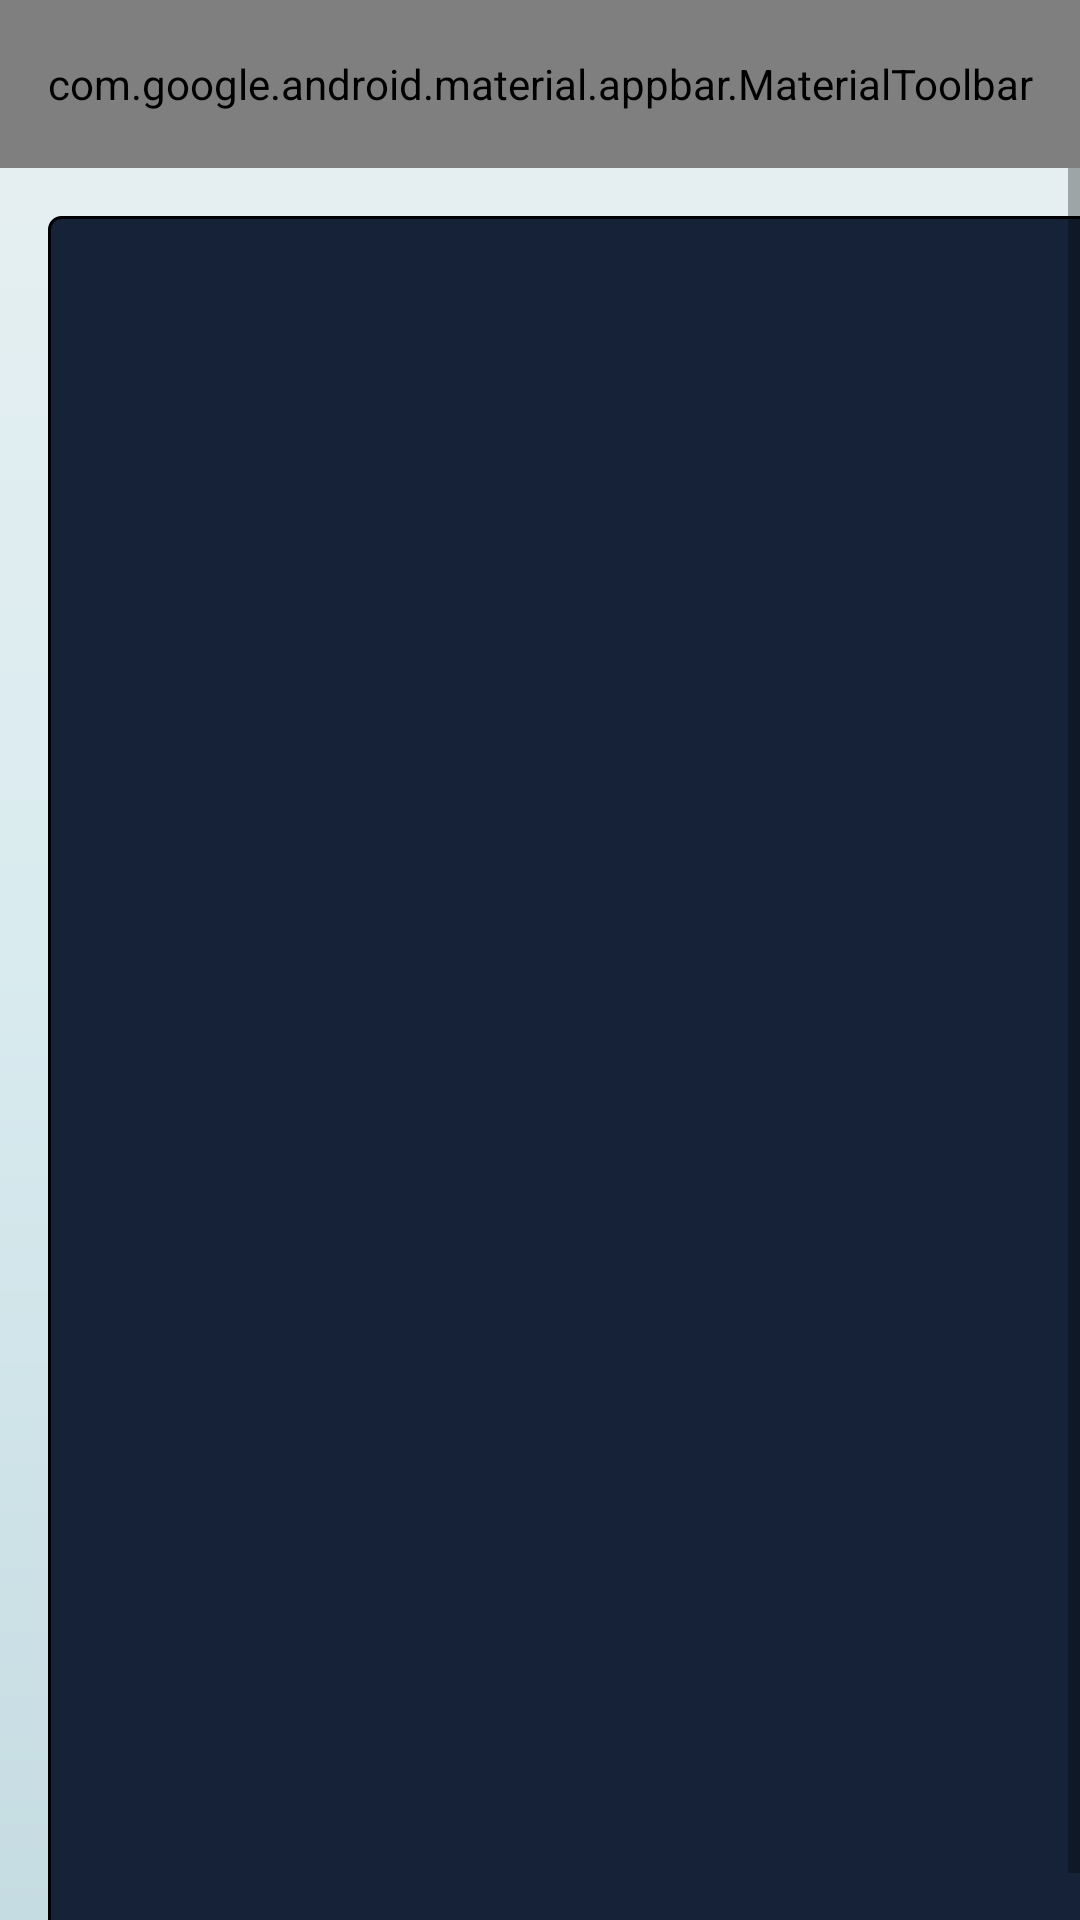

Here is an Android app screen rendered from its layout file. Give the layout XML and the strings, colors and styles it references.
<!-- AndroidManifest.xml: application theme Theme.IckiSay -->
<!-- res/layout/activity_analyze.xml -->
<?xml version="1.0" encoding="utf-8"?>
<LinearLayout xmlns:android="http://schemas.android.com/apk/res/android"
    xmlns:app="http://schemas.android.com/apk/res-auto"
    android:layout_width="match_parent"
    android:layout_height="match_parent"
    android:background="@drawable/bg_hero"
    android:orientation="vertical">

    <com.google.android.material.appbar.MaterialToolbar
        android:id="@+id/toolbar"
        android:layout_width="match_parent"
        android:layout_height="?attr/actionBarSize"
        android:background="@android:color/transparent"
        app:navigationIconTint="@color/ink"
        app:title="APK Analizi"
        app:titleTextColor="@color/ink" />

    <ScrollView
        android:layout_width="match_parent"
        android:layout_height="match_parent"
        android:fillViewport="true">

        <TextView
            android:id="@+id/report"
            android:layout_width="match_parent"
            android:layout_height="wrap_content"
            android:textColor="@color/ink"
            android:textSize="14sp"
            android:lineSpacingMultiplier="1.35"
            android:fontFamily="monospace"
            android:background="@drawable/bg_panel"
            android:layout_margin="16dp"
            android:padding="16dp" />
    </ScrollView>
</LinearLayout>
<!-- resources referenced by this layout -->
<resources>
  <!-- drawable bg_hero (drawable) -->
  <?xml version="1.0" encoding="utf-8"?>
  <shape xmlns:android="http://schemas.android.com/apk/res/android">
      <gradient
          android:angle="145"
          android:startColor="#E8F0F2"
          android:centerColor="#D9EBEF"
          android:endColor="#C5DCE2"
          android:type="linear" />
  </shape>
  <!-- drawable bg_panel (drawable) -->
  <?xml version="1.0" encoding="utf-8"?>
  <shape xmlns:android="http://schemas.android.com/apk/res/android">
      <solid android:color="@color/panel" />
      <corners android:radius="4dp" />
      <stroke android:width="1dp" android:color="@color/line" />
  </shape>
  <style name="Theme.IckiSay" parent="Theme.MaterialComponents.DayNight.NoActionBar">
          <item name="colorPrimary">@color/accent</item>
          <item name="colorPrimaryVariant">@color/panel</item>
          <item name="colorSecondary">@color/amber</item>
          <item name="android:statusBarColor">@color/bg_dark</item>
          <item name="android:navigationBarColor">@color/bg_dark</item>
          <item name="android:windowBackground">@color/bg_dark</item>
          <item name="android:textColorPrimary">@color/cream_text</item>
      </style>
  <color name="panel">#152238</color>
  <color name="accent">#22C55E</color>
  <color name="amber">#F59E0B</color>
  <color name="bg_dark">#0B1220</color>
  <color name="cream_text">#F8FAFC</color>
</resources>
